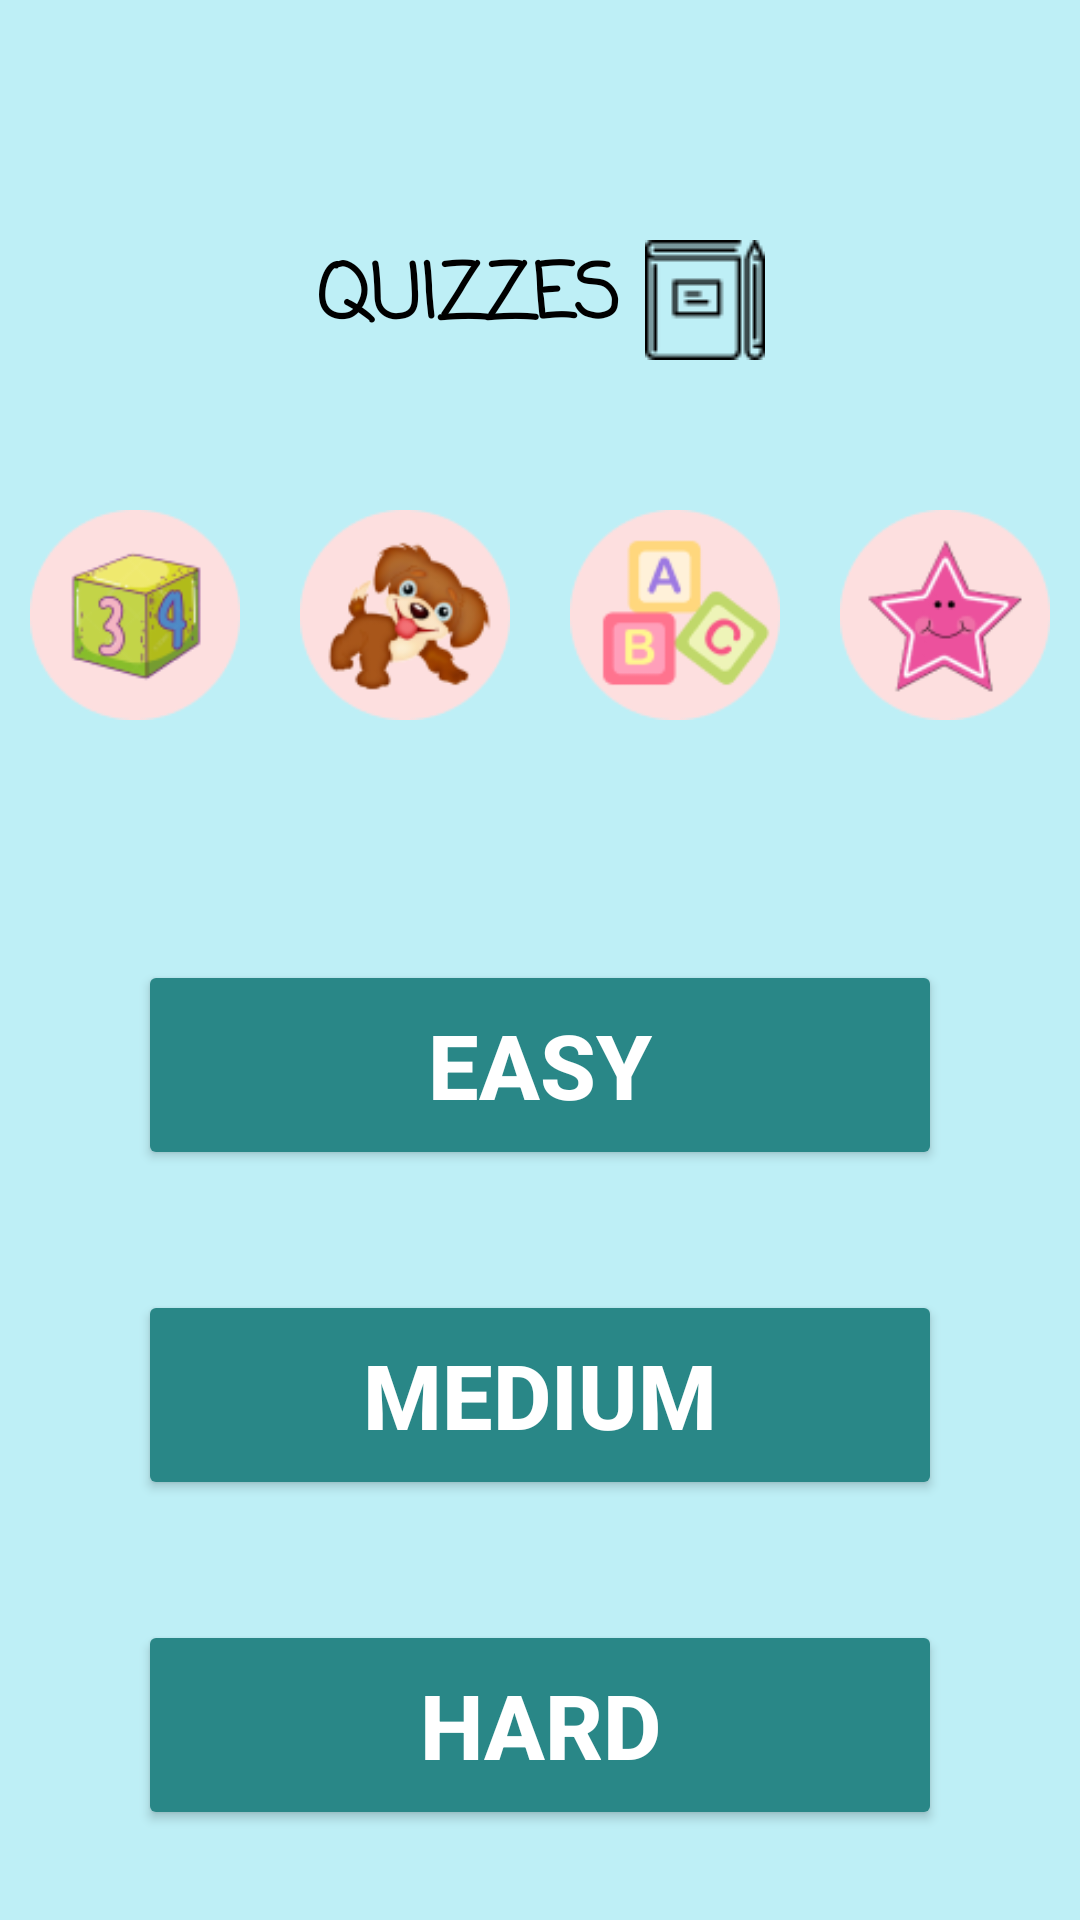

Produce the Android XML layout that renders to this screen, including the resource entries it uses.
<!-- AndroidManifest.xml: application theme Theme.ABAKADA -->
<!-- res/layout/activity_quizzes.xml -->
<?xml version="1.0" encoding="utf-8"?>
<androidx.constraintlayout.widget.ConstraintLayout xmlns:android="http://schemas.android.com/apk/res/android"
    xmlns:app="http://schemas.android.com/apk/res-auto"
    xmlns:tools="http://schemas.android.com/tools"
    android:layout_width="match_parent"
    android:layout_height="match_parent"
    android:background="#BEEFF6"
    tools:context=".QuizzesActivity"

    >

    <LinearLayout
        android:id="@+id/quizzesTextView"
        android:layout_width="wrap_content"
        android:layout_height="wrap_content"
        android:layout_marginTop="80dp"
        android:orientation="horizontal"
        app:layout_constraintEnd_toEndOf="parent"
        app:layout_constraintStart_toStartOf="parent"
        app:layout_constraintTop_toTopOf="parent">

        <TextView

            android:layout_width="wrap_content"
            android:layout_height="wrap_content"
            android:fontFamily="casual"
            android:text="QUIZZES"
            android:textSize="25dp"
            android:textStyle="bold"
            android:textColor="@color/black"/>


        <ImageView
            android:layout_width="wrap_content"
            android:layout_height="wrap_content"
            android:layout_marginStart="8dp"
            android:background="@drawable/quizzes_book"
            app:layout_constraintStart_toEndOf="@+id/quizzesTextView"


            />
    </LinearLayout>

    <LinearLayout
        android:id="@+id/linearHorizontal"
        android:layout_width="wrap_content"
        android:layout_height="wrap_content"
        android:layout_marginTop="50dp"
        android:orientation="horizontal"
        app:layout_constraintEnd_toEndOf="parent"
        app:layout_constraintStart_toStartOf="parent"
        app:layout_constraintTop_toBottomOf="@+id/quizzesTextView">

        <ImageView
            android:layout_width="70dp"
            android:layout_height="70dp"
            android:src="@drawable/cube"
            android:layout_marginRight="20dp"/>


        <ImageView
            android:layout_width="70dp"
            android:layout_height="70dp"
            android:src="@drawable/dog"
            android:layout_marginRight="20dp"/>


        <ImageView
            android:layout_width="70dp"
            android:layout_height="70dp"
            android:src="@drawable/abc"
            android:layout_marginRight="20dp"/>

        <ImageView
            android:layout_width="70dp"
            android:layout_height="70dp"
            android:src="@drawable/star" />

    </LinearLayout>

    <LinearLayout
        android:layout_width="wrap_content"
        android:layout_height="wrap_content"
        android:orientation="vertical"
        app:layout_constraintEnd_toEndOf="parent"
        app:layout_constraintStart_toStartOf="parent"
        app:layout_constraintTop_toBottomOf="@id/linearHorizontal"
        android:layout_marginTop="40dp">

       <Button
           android:id="@+id/buttonEasy"
           android:layout_width="268dp"
           android:layout_height="70dp"
           android:text="EASY"
           android:backgroundTint="#298787"
           android:textSize="30dp"
           android:textStyle="bold"
           android:layout_marginTop="40dp"
           android:textColor="@color/white"/>

        <Button
            android:id="@+id/buttonMedium"
            android:layout_width="268dp"
            android:layout_height="70dp"
            android:text="MEDIUM"
            android:backgroundTint="#298787"
            android:textSize="30dp"
            android:textStyle="bold"
            android:layout_marginTop="40dp"
            android:textColor="@color/white"/>

        <Button
            android:id="@+id/buttonHard"
            android:layout_width="268dp"
            android:layout_height="70dp"
            android:text="HARD"
            android:backgroundTint="#298787"
            android:textSize="30dp"
            android:textStyle="bold"
            android:layout_marginTop="40dp"
            android:textColor="@color/white"/>



    </LinearLayout>


</androidx.constraintlayout.widget.ConstraintLayout>
<!-- resources referenced by this layout -->
<resources>
  <color name="black">#FF000000</color>
  <color name="white">#FFFFFFFF</color>
  <!-- drawable abc: png bitmap (drawable, 4904 bytes) -->
  <!-- drawable cube: png bitmap (drawable, 7415 bytes) -->
  <!-- drawable dog: jpg bitmap (drawable, 9512 bytes) -->
  <!-- drawable quizzes_book: png bitmap (drawable, 671 bytes) -->
  <!-- drawable star: png bitmap (drawable, 6637 bytes) -->
  <style name="Theme.ABAKADA" parent="Base.Theme.ABAKADA" />
  <style name="Base.Theme.ABAKADA" parent="Theme.Material3.DayNight.NoActionBar">
          
          
      </style>
</resources>
